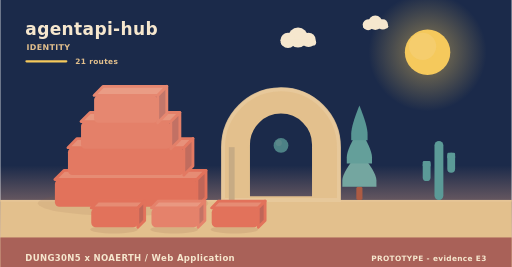
t = 0.00 s
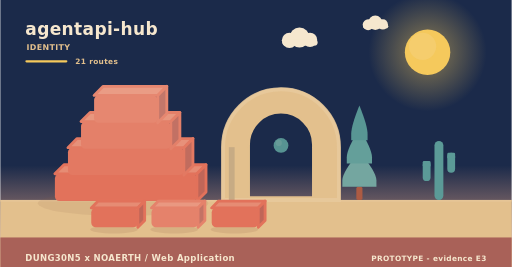
t = 1.95 s
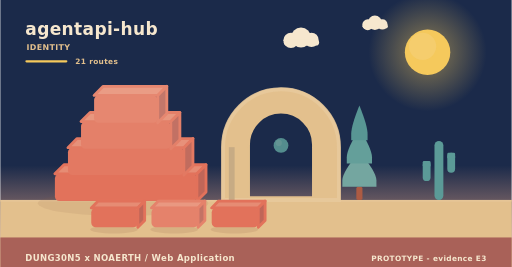
t = 3.90 s
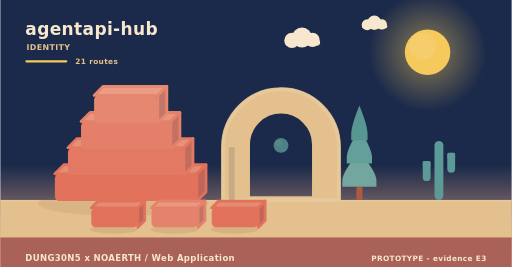
t = 5.20 s
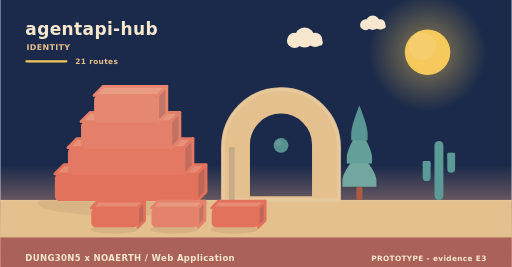
t = 8.75 s
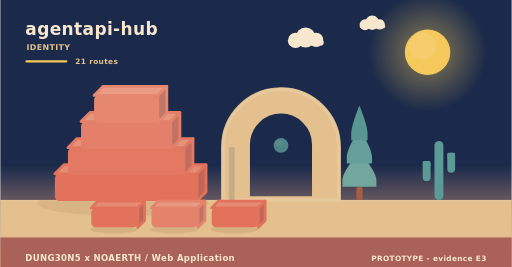
t = 10.00 s

The animated SVG that drew these frames (rendered in a browser with its animation timeline set to each time). Animation: 10 SMIL elements (animate=1,animateTransform=9); frames cover the first 10.00 s, repeats indefinitely.

<svg xmlns="http://www.w3.org/2000/svg" width="900" height="470" viewBox="0 0 900 470" role="img" aria-label="agentapi-hub - identity"><linearGradient id="skyh" x1="0" y1="0" x2="0" y2="1"><stop offset="0" stop-color="#1b2a4a"/><stop offset="0.62" stop-color="#1b2a4a"/><stop offset="1" stop-color="#f3ad8a"/></linearGradient><rect width="900" height="470" fill="url(#skyh)"/><radialGradient id="sunh"><stop offset="0.35" stop-color="#f5c95c" stop-opacity="0.34"/><stop offset="1" stop-color="#f5c95c" stop-opacity="0"/></radialGradient><circle cx="752" cy="92" r="104" fill="url(#sunh)"/><circle cx="752" cy="92" r="40" fill="#f5c95c"/><circle cx="743.2" cy="81.6" r="24" fill="#f5d27e" opacity="0.5"/><g><circle cx="524" cy="66" r="17.64" fill="#f6e7ce"/><circle cx="506.36" cy="71.04" r="13.44" fill="#f6e7ce"/><circle cx="542.48" cy="70.2" r="12.6" fill="#f6e7ce"/><rect x="493.76" y="69.36" width="62.16" height="10.92" rx="5.46" fill="#f6e7ce"/><animateTransform attributeName="transform" type="translate" values="0 0;24 0;0 0" dur="36s" begin="0s" repeatCount="indefinite"/></g><g><circle cx="660" cy="40" r="12.6" fill="#f6e7ce"/><circle cx="647.4" cy="43.6" r="9.6" fill="#f6e7ce"/><circle cx="673.2" cy="43" r="9" fill="#f6e7ce"/><rect x="638.4" y="42.4" width="44.4" height="7.8" rx="3.9" fill="#f6e7ce"/><animateTransform attributeName="transform" type="translate" values="0 0;-18 0;0 0" dur="46s" begin="3s" repeatCount="indefinite"/></g><rect x="0" y="352" width="900" height="118" fill="#e3c08d"/><rect x="0" y="352" width="900" height="3" fill="#e6c596"/><text x="44" y="62" font-family="Verdana,DejaVu Sans,sans-serif" font-size="30" font-weight="700" letter-spacing="0.6" fill="#f6e7ce" text-anchor="start">agentapi-hub</text><text x="46" y="88" font-family="Verdana,DejaVu Sans,sans-serif" font-size="14" font-weight="700" letter-spacing="0.6" fill="#e3c08d" text-anchor="start">IDENTITY</text><rect x="44" y="106" width="74" height="4" rx="2" fill="#f5c95c"/><text x="132" y="112" font-family="Verdana,DejaVu Sans,sans-serif" font-size="13" font-weight="700" letter-spacing="0.6" fill="#e3c08d" text-anchor="start">21 routes</text><ellipse cx="216" cy="358" rx="150" ry="22" fill="rgba(138,90,68,0.11)"/><g><path d="M96,306 L346,306 L362,290 L112,290 Z" fill="#e68c74" stroke="#e2725b" stroke-width="5" stroke-linejoin="round"/><path d="M346,306 L362,290 L362,338 L346,354 Z" fill="#c06658" stroke="#e2725b" stroke-width="5" stroke-linejoin="round"/><rect x="96" y="306" width="250" height="48" rx="8" fill="#e2725b"/><animateTransform attributeName="transform" type="translate" values="0 10;0 0" dur="0.9s" begin="0s" fill="freeze"/></g><g><path d="M119,260 L323,260 L339,244 L135,244 Z" fill="#e7917a" stroke="#e37962" stroke-width="5" stroke-linejoin="round"/><path d="M323,260 L339,244 L339,292 L323,308 Z" fill="#c16c5e" stroke="#e37962" stroke-width="5" stroke-linejoin="round"/><rect x="119" y="260" width="204" height="48" rx="8" fill="#e37962"/><animateTransform attributeName="transform" type="translate" values="0 10;0 0" dur="0.9s" begin="0.28s" fill="freeze"/></g><g><path d="M142,214 L300,214 L316,198 L158,198 Z" fill="#e8977f" stroke="#e48069" stroke-width="5" stroke-linejoin="round"/><path d="M300,214 L316,198 L316,246 L300,262 Z" fill="#c27164" stroke="#e48069" stroke-width="5" stroke-linejoin="round"/><rect x="142" y="214" width="158" height="48" rx="8" fill="#e48069"/><animateTransform attributeName="transform" type="translate" values="0 10;0 0" dur="0.9s" begin="0.56s" fill="freeze"/></g><g><path d="M165,168 L277,168 L293,152 L181,152 Z" fill="#ea9c85" stroke="#e68770" stroke-width="5" stroke-linejoin="round"/><path d="M277,168 L293,152 L293,200 L277,216 Z" fill="#c3776a" stroke="#e68770" stroke-width="5" stroke-linejoin="round"/><rect x="165" y="168" width="112" height="48" rx="8" fill="#e68770"/><animateTransform attributeName="transform" type="translate" values="0 10;0 0" dur="0.9s" begin="0.84s" fill="freeze"/></g><path d="M392,352 L392,259.12 A102,102 0 0 1 596,259.12 L596,352 Z M436.88,348 L436.88,254.55 A57.12,57.12 0 0 1 551.12,254.55 L551.12,348 Z" fill="#e3c08d" fill-rule="evenodd" stroke="#e3c08d" stroke-width="5" stroke-linejoin="round"/><path d="M392,352 L392,259.12 A102,102 0 0 1 596,259.12 L596,352 Z" fill="none" stroke="#e8c99d" stroke-width="7" stroke-linecap="round" opacity="0.85"/><rect x="402.2" y="259.12" width="10.2" height="92.88" fill="#c7ab84"/><g><circle cx="494" cy="256" r="13" fill="#5b9a97"/><circle cx="490.1" cy="251.58" r="5.46" fill="#7aa9a2" opacity="0.55"/><animate attributeName="opacity" values="0.78;1;0.78" dur="5.2s" begin="0s" repeatCount="indefinite"/></g><rect x="626.6" y="328.64" width="10.8" height="23.36" rx="3" fill="#ac5b43"/><path d="M632,267.32 Q602,302.89 602,317.6 Q602,328.64 602,328.64 L662,328.64 Q662,328.64 662,317.6 Q662,302.89 632,267.32 Z" fill="#74a6a0"/><path d="M632,226.44 Q609.8,262.01 609.8,276.72 Q609.8,287.76 609.8,287.76 L654.2,287.76 Q654.2,287.76 654.2,276.72 Q654.2,262.01 632,226.44 Z" fill="#649f9a"/><path d="M632,185.56 Q617.6,221.13 617.6,235.84 Q617.6,246.88 617.6,246.88 L646.4,246.88 Q646.4,246.88 646.4,235.84 Q646.4,221.13 632,185.56 Z" fill="#589694"/><rect x="764.18" y="248" width="15.64" height="104" rx="7.82" fill="#5b9a97"/><rect x="743.48" y="283.36" width="13.8" height="35.36" rx="6.9" fill="#5b9a97"/><rect x="743.48" y="283.36" width="13.8" height="10.4" rx="2.3" fill="#5b9a97"/><rect x="786.72" y="268.8" width="13.8" height="35.36" rx="6.9" fill="#5b9a97"/><rect x="786.72" y="268.8" width="13.8" height="10.4" rx="2.3" fill="#5b9a97"/><ellipse cx="200" cy="404" rx="42" ry="7" fill="rgba(138,90,68,0.15)"/><g><path d="M160,366 L242,366 L254,354 L172,354 Z" fill="#e68c74" stroke="#e2725b" stroke-width="5" stroke-linejoin="round"/><path d="M242,366 L254,354 L254,388 L242,400 Z" fill="#c06658" stroke="#e2725b" stroke-width="5" stroke-linejoin="round"/><rect x="160" y="366" width="82" height="34" rx="8" fill="#e2725b"/><animateTransform attributeName="transform" type="translate" values="0 10;0 0" dur="0.7s" begin="0.8s" fill="freeze"/></g><ellipse cx="306" cy="404" rx="42" ry="7" fill="rgba(138,90,68,0.15)"/><g><path d="M266,366 L348,366 L360,354 L278,354 Z" fill="#e99881" stroke="#e5826b" stroke-width="5" stroke-linejoin="round"/><path d="M348,366 L360,354 L360,388 L348,400 Z" fill="#c37365" stroke="#e5826b" stroke-width="5" stroke-linejoin="round"/><rect x="266" y="366" width="82" height="34" rx="8" fill="#e5826b"/><animateTransform attributeName="transform" type="translate" values="0 10;0 0" dur="0.7s" begin="0.95s" fill="freeze"/></g><ellipse cx="412" cy="404" rx="42" ry="7" fill="rgba(138,90,68,0.15)"/><g><path d="M372,366 L454,366 L466,354 L384,354 Z" fill="#e68c74" stroke="#e2725b" stroke-width="5" stroke-linejoin="round"/><path d="M454,366 L466,354 L466,388 L454,400 Z" fill="#c06658" stroke="#e2725b" stroke-width="5" stroke-linejoin="round"/><rect x="372" y="366" width="82" height="34" rx="8" fill="#e2725b"/><animateTransform attributeName="transform" type="translate" values="0 10;0 0" dur="0.7s" begin="1.1s" fill="freeze"/></g><rect x="0" y="418" width="900" height="52" rx="0" fill="#a65c56" opacity="0.94"/><text x="44" y="460" font-family="Verdana,DejaVu Sans,sans-serif" font-size="15" font-weight="700" letter-spacing="0.6" fill="#f6e7ce" text-anchor="start">DUNG30N5 x NOAERTH  /  Web Application</text><text x="856" y="460" font-family="Verdana,DejaVu Sans,sans-serif" font-size="13" font-weight="700" letter-spacing="0.6" fill="#f6e7ce" text-anchor="end">PROTOTYPE  -  evidence E3</text></svg>
